Run: headless pygame with SDL's dummy video driver; simulated clock (each Clock.tick advances the game by its frame time, no real sleeping); random seed 0; keys injected as events and as key.get_pressed() state; no mouse input.
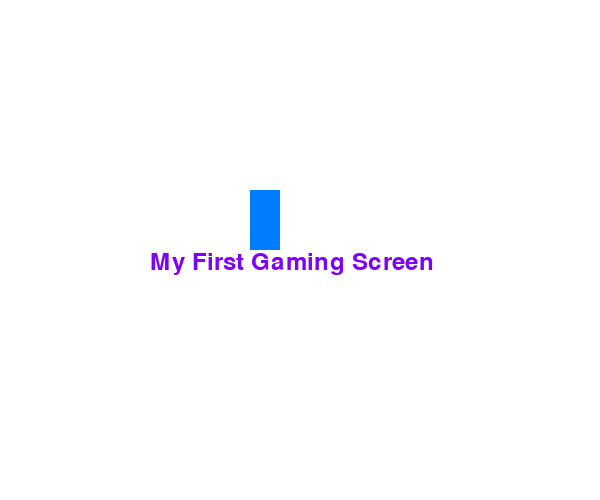
Frame 1 of 4 · flips 1–60 · no input
Frame 2 of 4 · flips 61–180 · tapped SPACE, RETURN · held RIGHT (→), D · screen unchanged from frame 1, image omitted
Frame 3 of 4 · flips 181–300 · held DOWN (↓), S · screen unchanged from frame 2, image omitted
Frame 4 of 4 · flips 301–420 · held LEFT (←), A, UP (↑), W · screen unchanged from frame 3, image omitted

The pygame program that drew these frames:

import pygame

pygame.init()

font = pygame.font.SysFont("Times new Roman", 36)
# Display
screen=pygame.display.set_mode((600, 500))

# Caption
text = font.render("My First Gaming Screen" ,True, (125, 0, 255))

# Colours
done=False

while not done:
    for event in pygame.event.get():
        if event.type==pygame.QUIT:
          done=True
    screen.fill((255, 255, 255))
    pygame.draw.rect(screen, (0, 125, 255), pygame.Rect(250, 190, 30, 60))
    screen.blit(text, (150, 250))

    pygame.display.flip()
